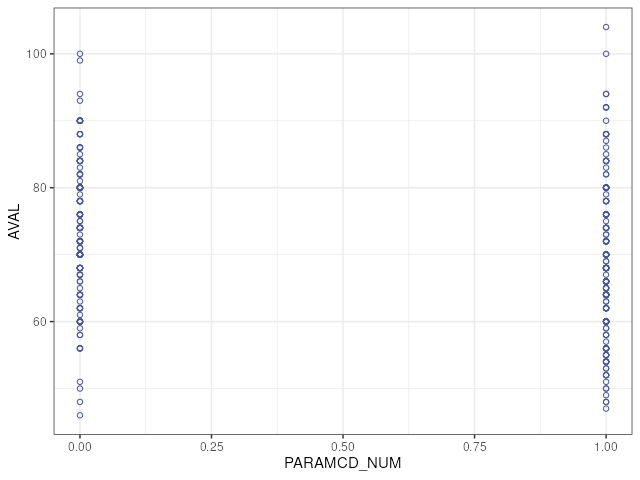

The table this chart was drawn from, first rows:
PARAMCD_NUM, AVAL
0, 61
1, 60
0, 86
1, 64
0, 70
1, 53
0, 76
1, 54
0, 67
1, 74
0, 72
1, 69
0, 72
1, 58
0, 76
1, 50
0, 74
1, 65
0, 70
1, 63
0, 66
1, 64
0, 56
1, 52
0, 68
1, 62
0, 58
1, 76
0, 84
1, 58
0, 74
1, 65
0, 83
1, 82
0, 51
1, 54
0, 59
1, 65
0, 93
1, 50
0, 84
1, 70
0, 64
1, 70
0, 62
1, 80
0, 84
1, 54
0, 76
1, 53
0, 72
1, 56
0, 56
1, 54
0, 81
1, 68
0, 48
1, 64
0, 46
1, 54
... 394 more rows
